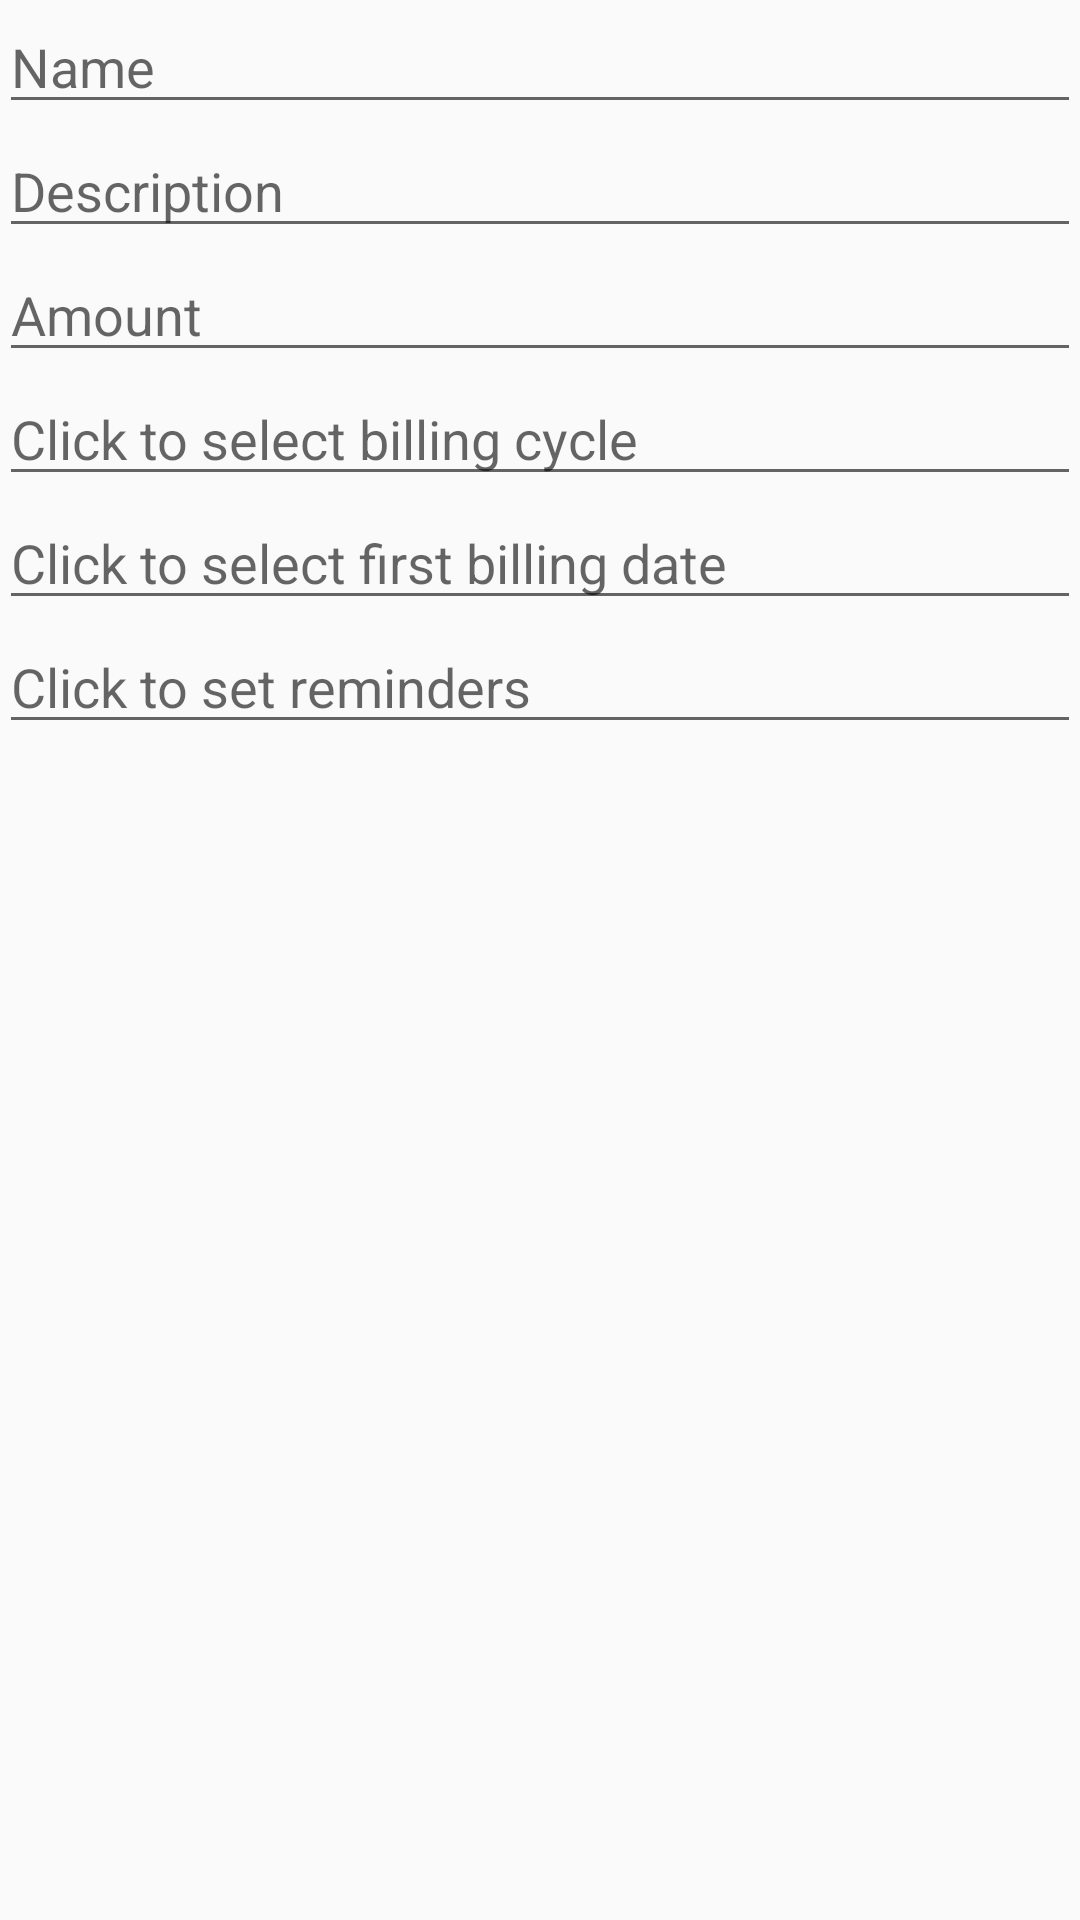

Write the Android layout XML for this screen, with the resource values it uses.
<!-- AndroidManifest.xml: application theme AppTheme -->
<!-- res/layout/subscription_form_content.xml -->
<?xml version="1.0" encoding="utf-8"?>
<LinearLayout xmlns:android="http://schemas.android.com/apk/res/android"
    xmlns:tools="http://schemas.android.com/tools"
    xmlns:app="http://schemas.android.com/apk/res-auto"
    android:orientation="vertical"
    android:layout_width="match_parent"
    android:layout_height="match_parent"
    android:paddingBottom="@dimen/activity_vertical_margin"
    android:paddingLeft="@dimen/activity_horizontal_margin"
    android:paddingRight="@dimen/activity_horizontal_margin"
    android:paddingTop="@dimen/activity_vertical_margin"
    tools:showIn="@layout/subscription_form"
    app:layout_behavior="@string/appbar_scrolling_view_behavior">

    <ViewStub
        android:layout_width="match_parent"
        android:layout_height="wrap_content"
        android:id="@+id/viewStub"
        android:layout_gravity="center_horizontal"
        android:layout="@layout/subscription_layout_image_icon"
        android:inflatedId="@+id/subscriptionView" />

    <ScrollView
        android:layout_width="match_parent"
        android:layout_height="match_parent">

        <LinearLayout
            android:layout_width="match_parent"
            android:layout_height="match_parent"
            android:orientation="vertical">

                <EditText
                    android:layout_width="match_parent"
                    android:layout_height="wrap_content"
                    android:lines="1"
                    android:singleLine="true"
                    android:id="@+id/serviceName"
                    android:hint="Name" />

                <EditText
                    android:layout_width="match_parent"
                    android:layout_height="wrap_content"
                    android:lines="1"
                    android:singleLine="true"
                    android:id="@+id/description"
                    android:hint="Description" />

                <EditText
                    android:layout_width="match_parent"
                    android:layout_height="wrap_content"
                    android:inputType="numberDecimal"
                    android:ems="2"
                    android:imeOptions="actionDone"
                    android:id="@+id/amount"
                    android:hint="Amount" />

                <EditText
                    android:layout_width="match_parent"
                    android:layout_height="wrap_content"
                    android:inputType="none"
                    android:focusable="false"
                    android:id="@+id/billingCycle"
                    android:hint="Click to select billing cycle" />

                <EditText
                    android:layout_width="match_parent"
                    android:layout_height="wrap_content"
                    android:focusable="false"
                    android:id="@+id/firstBillingDate"
                    android:hint="Click to select first billing date"
                    android:layout_gravity="center_horizontal" />

                <EditText
                    android:layout_width="match_parent"
                    android:layout_height="wrap_content"
                    android:inputType="none"
                    android:focusable="false"
                    android:id="@+id/reminders"
                    android:hint="Click to set reminders"
                    android:layout_gravity="center_horizontal" />

        </LinearLayout>
    </ScrollView>

</LinearLayout>
<!-- res/layout/subscription_form.xml (included above) -->
<?xml version="1.0" encoding="utf-8"?>
<android.support.design.widget.CoordinatorLayout
    xmlns:android="http://schemas.android.com/apk/res/android"
    xmlns:app="http://schemas.android.com/apk/res-auto"
    xmlns:tools="http://schemas.android.com/tools"
    android:layout_width="match_parent"
    android:layout_height="match_parent"
    android:fitsSystemWindows="true"
    tools:context="com.example.brandon.SubscriptionsManager.CustomSubscriptionActivity">

    <android.support.design.widget.AppBarLayout
        android:layout_width="match_parent"
        android:layout_height="wrap_content"
        android:theme="@style/AppTheme.AppBarOverlay">

        <android.support.v7.widget.Toolbar
            android:id="@+id/custom_subscription_toolbar"
            android:layout_width="match_parent"
            android:layout_height="?attr/actionBarSize"
            android:background="?attr/colorPrimary"
            android:title="@string/add_subscription_title"
            app:popupTheme="@style/AppTheme.PopupOverlay" />

    </android.support.design.widget.AppBarLayout>

    <include layout="@layout/subscription_form_content"/>


</android.support.design.widget.CoordinatorLayout>
<!-- res/layout/subscription_layout_image_icon.xml (included above) -->
<?xml version="1.0" encoding="utf-8"?>
<RelativeLayout xmlns:android="http://schemas.android.com/apk/res/android"
    android:layout_width="match_parent" android:layout_height="wrap_content"
    android:background="#aaa"
    android:clickable="true"
    android:longClickable="true"
    style="@style/SubscriptionStyle">

    <ImageView
        android:layout_width="28dp"
        android:layout_height="28dp"
        android:id="@+id/icon"
        android:layout_alignParentTop="true"
        android:layout_alignParentStart="true"
        android:src="@drawable/wallet"
        android:textSize="24sp"
        android:textColor="@android:color/white"
        android:layout_margin="24dp"/>

    <TextView
        android:layout_width="wrap_content"
        android:layout_height="wrap_content"
        android:text="Service Name"
        android:id="@+id/serviceName"
        android:textSize="14sp"
        android:textColor="@android:color/white"
        android:layout_alignParentTop="true"
        android:layout_toEndOf="@+id/icon"
        android:layout_marginTop="14dp"/>

    <TextView
        android:layout_width="wrap_content"
        android:layout_height="wrap_content"
        android:text="Description"
        android:id="@+id/description"
        android:textSize="14sp"
        android:textColor="@android:color/white"
        android:autoText="false"
        android:layout_below="@+id/amount"
        android:layout_toEndOf="@+id/icon" />

    <TextView
        android:layout_width="wrap_content"
        android:layout_height="wrap_content"
        android:text="$Amount"
        android:id="@+id/amount"
        android:textSize="14sp"
        android:textColor="@android:color/white"
        android:layout_below="@+id/alarmIcon"
        android:layout_alignParentEnd="true"
        android:layout_marginRight="14dp"
        android:layout_marginBottom="3dp" />

    <TextView
        android:layout_width="wrap_content"
        android:layout_height="wrap_content"
        android:text="Next Payment Date"
        android:id="@+id/nextPaymentDate"
        android:textSize="14sp"
        android:textColor="@android:color/white"
        android:layout_alignParentEnd="true"
        android:layout_below="@+id/amount"
        android:layout_alignRight="@+id/alarmIcon"
        android:layout_marginRight="14dp" />

    <ImageView
        android:layout_width="22dp"
        android:layout_height="22dp"
        android:id="@+id/alarmIcon"
        android:src="@drawable/ic_alarm"
        android:layout_alignParentTop="true"
        android:layout_alignParentEnd="true"
        android:layout_marginRight="6dp"
        android:layout_marginTop="6dp"
        android:layout_marginBottom="2dp" />

</RelativeLayout>
<!-- resources referenced by this layout -->
<resources>
  <dimen name="activity_horizontal_margin">64dp</dimen>
  <!-- drawable wallet (drawable) -->
  <vector xmlns:android="http://schemas.android.com/apk/res/android"
          android:width="24dp"
          android:height="24dp"
          android:viewportWidth="24.0"
          android:viewportHeight="24.0">
      <path
          android:pathData="M21,10h-1V8c0,-1.103 -0.897,-2 -2,-2h-0.382l-1.724,-3.447c-0.232,-0.465 -0.783,-0.674 -1.266,-0.481L4.807,6H4C2.897,6 2,6.897 2,8v12c0,1.103 0.897,2 2,2h14c1.103,0 2,-0.897 2,-2v-2h1c0.552,0 1,-0.448 1,-1v-6C22,10.448 21.552,10 21,10zM14.517,4.271L15.382,6h-5.189L14.517,4.271zM17.997,20H4V8h14l0,2h-3c-0.265,0 -0.52,0.105 -0.707,0.293l-3,3c-0.391,0.39 -0.391,1.023 0,1.414l3,3C14.48,17.895 14.735,18 15,18h2.998L17.997,20zM20,16h-4.586l-2,-2l2,-2H20V16z"
          android:fillColor="#757575"/>
      <path
          android:pathData="M16,14m-1,0a1,1 0,1 1,2 0a1,1 0,1 1,-2 0"
          android:fillColor="#757575"/>
  </vector>
  <string name="add_subscription_title">New</string>
  <style name="AppTheme.AppBarOverlay" parent="ThemeOverlay.AppCompat.Dark.ActionBar" />
  <style name="AppTheme.PopupOverlay" parent="ThemeOverlay.AppCompat.Light" />
  <style name="SubscriptionStyle">
          <item name="android:elevation">5dp</item>
          <item name="android:transitionName">subscriptionView</item>
      </style>
  <style name="AppTheme" parent="Theme.AppCompat.Light.DarkActionBar">
          
          <item name="colorPrimary">@color/colorPrimary</item>
          <item name="colorPrimaryDark">@color/colorPrimaryDark</item>
          <item name="colorAccent">@color/colorAccent</item>
      </style>
  <color name="colorPrimary">#ff303030</color>
  <color name="colorPrimaryDark">#ff000000</color>
  <color name="colorAccent">#ff009688</color>
</resources>
